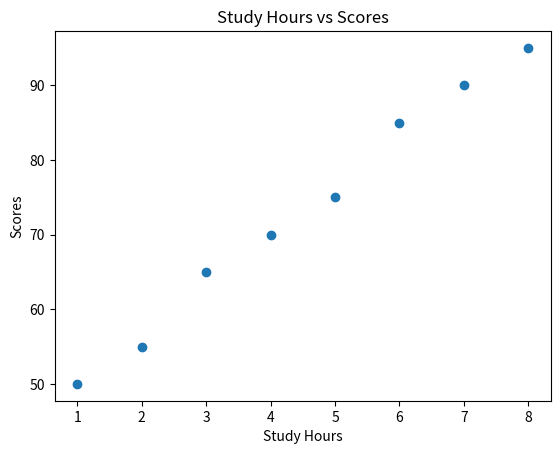

This chart was generated by the following Python code:
#Task-1
import matplotlib.pyplot as plt
study_hours = [1, 2, 3, 4, 5,6,7,8]
scores = [50, 55, 65, 70, 75, 85, 90, 95]
plt.scatter(study_hours, scores)
plt.title("Study Hours vs Scores")
plt.xlabel("Study Hours")
plt.ylabel("Scores")
plt.show()